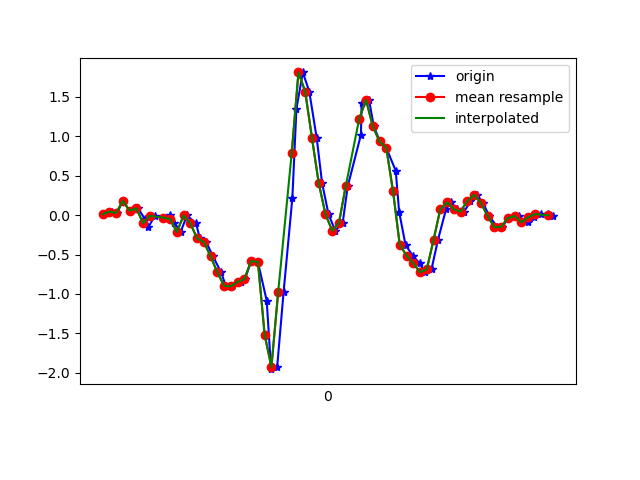

Source data for this figure (header and first rows):
1617737800703, 433437400480835, 0.01046546, -0.04085017, -0.018228952
1617737800728, 433437419506531, 0.0459, 0.03856, -0.01212
1617737800743, 433437438557027, 0.02513, -0.08361, -0.02556
1617737800760, 433437457582739, 0.1815, 0.2792, -0.04144
1617737800780, 433437476633235, 0.05689, -0.03474, 9.7E-5
1617737800805, 433437495615523, 0.08621, 0.1351, -0.03778
1617737800826, 433437514661907, -0.05306, -0.07262, 0.01964
1617737800836, 433437533683507, -0.1496, -0.24, -0.006012
1617737800855, 433437552705075, -0.00786, 0.2353, -0.03167
1617737800882, 433437571751475, -0.0323, -0.1276, 0.01842
1617737800901, 433437590773075, 0.001913, -0.1105, -0.02312
1617737800913, 433437609795379, -0.09949, 0.07399, 0.01231
1617737800931, 433437628815411, -0.2143, -0.0494, 0.03553
1617737800950, 433437647860243, -0.004195, 0.3354, 0.008649
1617737800977, 433437666880275, -0.1056, 0.2133, 0.0734
1617737800988, 433437685925107, -0.295, 0.3587, 0.1198
1617737801007, 433437704932083, -0.3426, 1.111, 0.1137
1617737801027, 433437723976211, -0.5234, 1.38, 0.1308
1617737801051, 433437742995571, -0.7262, 2.002, 0.04408
1617737801065, 433437762039731, -0.8973, 2.586, 0.05263
1617737801084, 433437781059091, -0.9034, 3.043, 0.1443
1617737801111, 433437800073395, -0.846, 3.395, 0.3116
1617737801122, 433437819117363, -0.8105, 3.638, 0.4314
1617737801140, 433437838136435, -0.5809, 3.736, 0.4301
1617737801160, 433437857180403, -0.5967, 3.613, 0.3923
1617737801186, 433437876199539, -1.084, 3.407, 0.3947
1617737801199, 433437895243443, -1.954, 2.861, 0.3129
1617737801217, 433437914265715, -1.926, 1.583, 0.1772
1617737801236, 433437933309747, -0.9755, 0.5602, 0.1919
1617737801262, 433437952353779, 0.2182, 0.6861, -0.05244
1617737801274, 433437971373043, 1.349, 0.5468, -0.2846
1617737801293, 433437990417075, 1.81, 0.2096, -0.2491
1617737801312, 433438009442099, 1.568, -0.2534, -0.188
1617737801334, 433438028460787, 0.9805, -0.6175, -0.1147
1617737801350, 433438047504179, 0.4063, -0.8838, -0.1038
1617737801369, 433438066522803, 0.01291, -1.142, -0.07687
1617737801389, 433438085566195, -0.1985, -1.447, -0.07687
1617737801411, 433438104599091, -0.09705, -1.838, -0.1209
1617737801426, 433438123642163, 0.3672, -2.164, -0.1771
1617737801465, 433438142660467, 1.02, -2.355, -0.2113
1617737801467, 433438161703603, 1.425, -2.51, -0.2198
1617737801489, 433438180746675, 1.461, -2.723, -0.1978
1617737801503, 433438199765043, 1.13, -2.994, -0.1819
1617737801521, 433438218788595, 0.9341, -3.203, -0.149
1617737801540, 433438237831219, 0.8547, -3.214, -0.08787
1617737801568, 433438256849011, 0.5627, -3.07, -0.008455
1617737801578, 433438275891635, 0.04467, -2.889, 0.01964
1617737801597, 433438294934259, -0.378, -2.69, 0.006206
1617737801618, 433438313933747, -0.5124, -2.383, -0.028
1617737801639, 433438332975923, -0.6126, -1.897, -0.08054
1617737801654, 433438351993395, -0.725, -1.489, -0.08298
1617737801674, 433438371035571, -0.6859, -1.17, -0.05732
1617737801693, 433438390052915, -0.3145, -0.7336, -0.1367
1617737801717, 433438409092403, 0.07522, -0.3402, -0.2027
1617737801731, 433438428134579, 0.162, -0.01397, -0.1587
1617737801750, 433438447151795, 0.074, 0.14, -0.09153
1617737801771, 433438466193843, 0.04467, 0.1791, -0.0671
1617737801789, 433438485236019, 0.1791, 0.2854, -0.09275
1617737801808, 433438504253363, 0.2597, 0.3843, -0.07932
1617737801826, 433438523283123, 0.1571, 0.4393, -0.02434
1617737801845, 433438542439949, -0.01153, 0.4051, 0.02331
... 10 more rows
